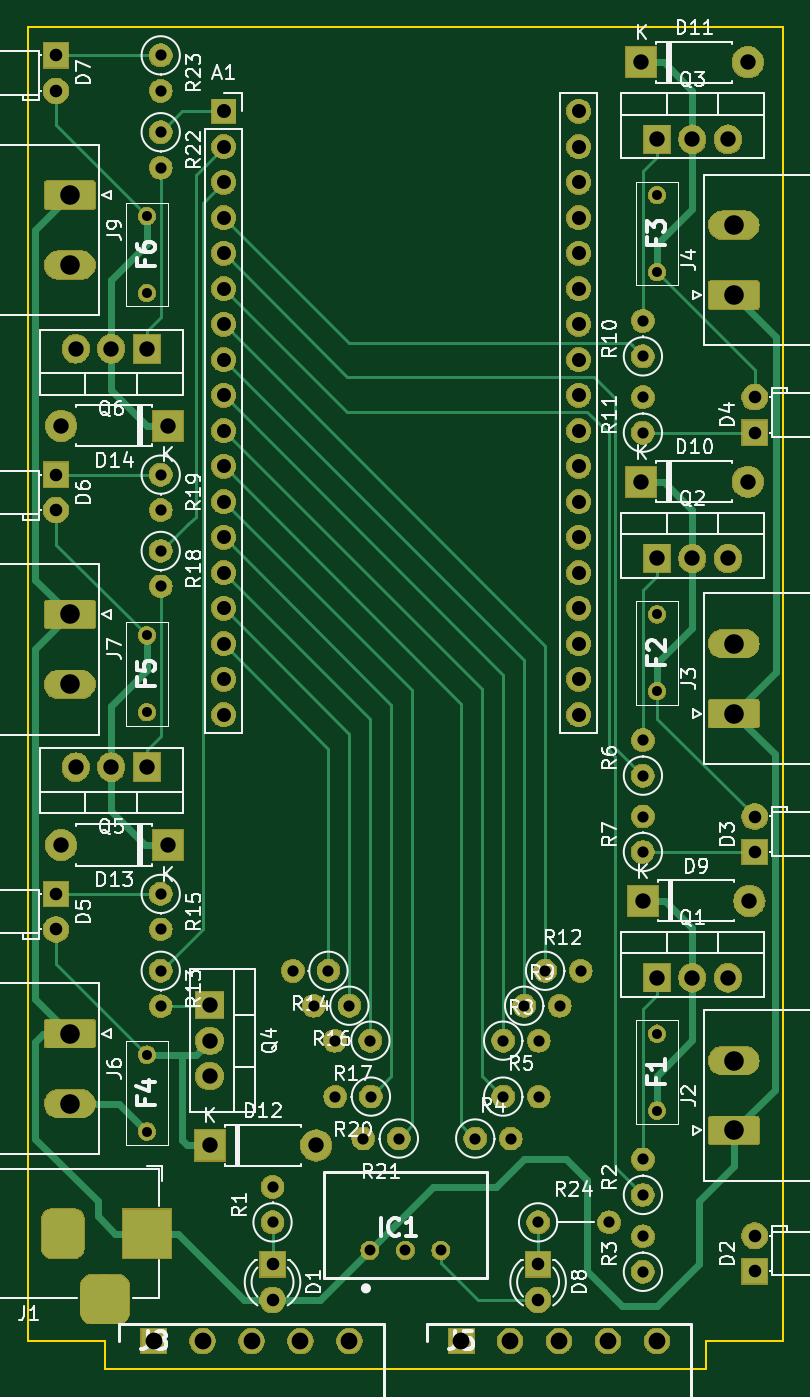
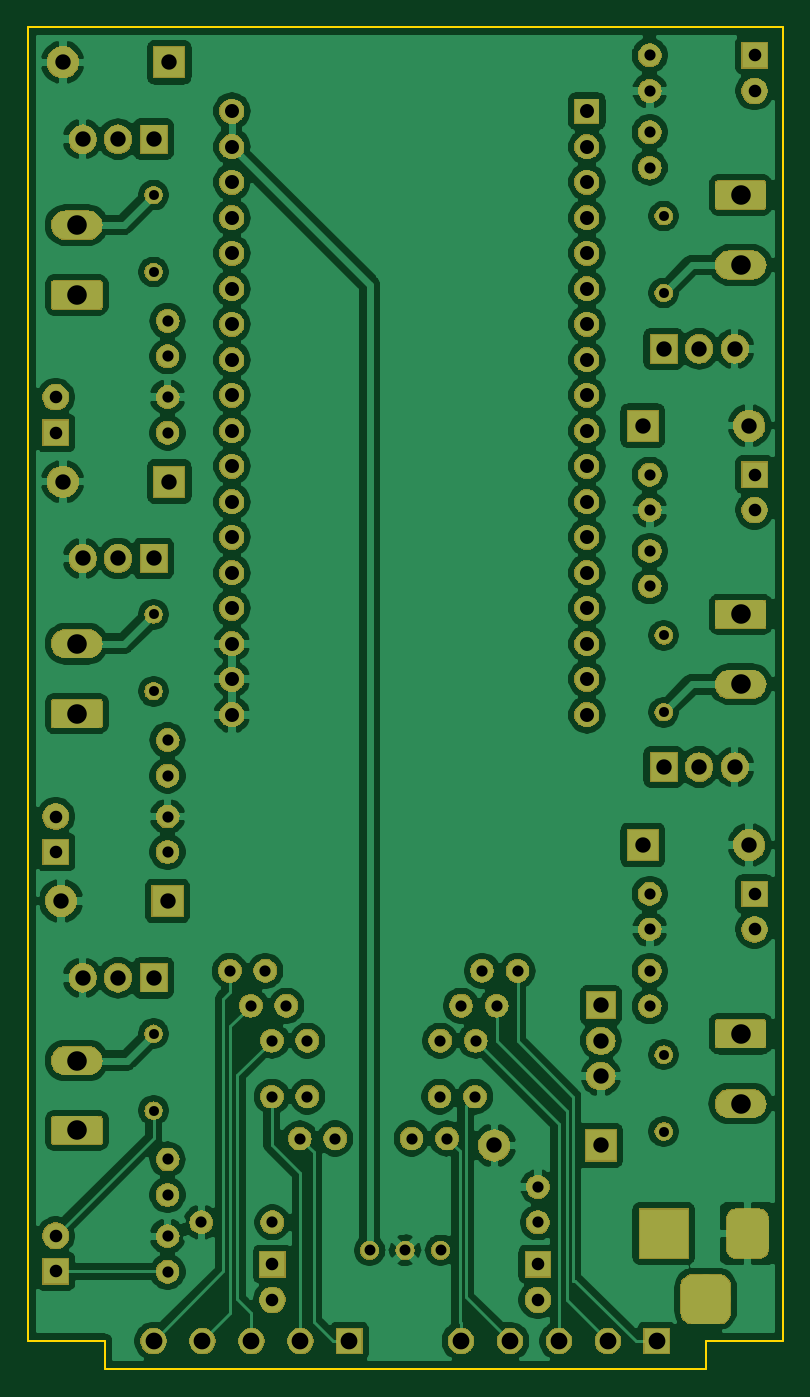
Circuit board: 11 layer files. Board 54.0 x 96.0 mm.
- bottom_copper: SPS-BellDriver-B_Cu.gbr (252825 bytes)
- bottom_mask: SPS-BellDriver-B_Mask.gbr (162608 bytes)
- paste: SPS-BellDriver-B_Paste.gbr (493 bytes)
- bottom_silk: SPS-BellDriver-B_SilkS.gbr (494 bytes)
- outline: SPS-BellDriver-Edge_Cuts.gbr (880 bytes)
- top_copper: SPS-BellDriver-F_Cu.gbr (28080 bytes)
- top_mask: SPS-BellDriver-F_Mask.gbr (162608 bytes)
- paste: SPS-BellDriver-F_Paste.gbr (493 bytes)
- top_silk: SPS-BellDriver-F_SilkS.gbr (64870 bytes)
- drill: SPS-BellDriver-NPTH.drl (271 bytes)
- drill: SPS-BellDriver-PTH.drl (3158 bytes)

=== bottom_copper: SPS-BellDriver-B_Cu.gbr (252825 bytes, source omitted) ===
=== bottom_mask: SPS-BellDriver-B_Mask.gbr (162608 bytes, source omitted) ===
=== paste: SPS-BellDriver-B_Paste.gbr ===
G04 #@! TF.GenerationSoftware,KiCad,Pcbnew,(5.1.4)-1*
G04 #@! TF.CreationDate,2020-02-24T00:27:31+00:00*
G04 #@! TF.ProjectId,SPS-BellDriver,5350532d-4265-46c6-9c44-72697665722e,1*
G04 #@! TF.SameCoordinates,Original*
G04 #@! TF.FileFunction,Paste,Bot*
G04 #@! TF.FilePolarity,Positive*
%FSLAX46Y46*%
G04 Gerber Fmt 4.6, Leading zero omitted, Abs format (unit mm)*
G04 Created by KiCad (PCBNEW (5.1.4)-1) date 2020-02-24 00:27:31*
%MOMM*%
%LPD*%
G04 APERTURE LIST*
G04 APERTURE END LIST*
M02*

=== bottom_silk: SPS-BellDriver-B_SilkS.gbr ===
G04 #@! TF.GenerationSoftware,KiCad,Pcbnew,(5.1.4)-1*
G04 #@! TF.CreationDate,2020-02-24T00:27:31+00:00*
G04 #@! TF.ProjectId,SPS-BellDriver,5350532d-4265-46c6-9c44-72697665722e,1*
G04 #@! TF.SameCoordinates,Original*
G04 #@! TF.FileFunction,Legend,Bot*
G04 #@! TF.FilePolarity,Positive*
%FSLAX46Y46*%
G04 Gerber Fmt 4.6, Leading zero omitted, Abs format (unit mm)*
G04 Created by KiCad (PCBNEW (5.1.4)-1) date 2020-02-24 00:27:31*
%MOMM*%
%LPD*%
G04 APERTURE LIST*
G04 APERTURE END LIST*
M02*

=== outline: SPS-BellDriver-Edge_Cuts.gbr ===
G04 #@! TF.GenerationSoftware,KiCad,Pcbnew,(5.1.4)-1*
G04 #@! TF.CreationDate,2020-02-24T00:27:32+00:00*
G04 #@! TF.ProjectId,SPS-BellDriver,5350532d-4265-46c6-9c44-72697665722e,1*
G04 #@! TF.SameCoordinates,Original*
G04 #@! TF.FileFunction,Profile,NP*
%FSLAX46Y46*%
G04 Gerber Fmt 4.6, Leading zero omitted, Abs format (unit mm)*
G04 Created by KiCad (PCBNEW (5.1.4)-1) date 2020-02-24 00:27:32*
%MOMM*%
%LPD*%
G04 APERTURE LIST*
%ADD10C,0.120000*%
G04 APERTURE END LIST*
D10*
X77500000Y-119500000D02*
X83000000Y-119500000D01*
X77500000Y-121500000D02*
X77500000Y-119500000D01*
X34500000Y-119500000D02*
X34500000Y-121500000D01*
X29000000Y-119500000D02*
X34500000Y-119500000D01*
X34500000Y-121500000D02*
X77500000Y-121500000D01*
X29000000Y-25500000D02*
X29000000Y-119500000D01*
X83000000Y-119500000D02*
X83000000Y-25500000D01*
X29000000Y-25500000D02*
X83000000Y-25500000D01*
M02*

=== top_copper: SPS-BellDriver-F_Cu.gbr (28080 bytes, source omitted) ===
=== top_mask: SPS-BellDriver-F_Mask.gbr (162608 bytes, source omitted) ===
=== paste: SPS-BellDriver-F_Paste.gbr ===
G04 #@! TF.GenerationSoftware,KiCad,Pcbnew,(5.1.4)-1*
G04 #@! TF.CreationDate,2020-02-24T00:27:31+00:00*
G04 #@! TF.ProjectId,SPS-BellDriver,5350532d-4265-46c6-9c44-72697665722e,1*
G04 #@! TF.SameCoordinates,Original*
G04 #@! TF.FileFunction,Paste,Top*
G04 #@! TF.FilePolarity,Positive*
%FSLAX46Y46*%
G04 Gerber Fmt 4.6, Leading zero omitted, Abs format (unit mm)*
G04 Created by KiCad (PCBNEW (5.1.4)-1) date 2020-02-24 00:27:31*
%MOMM*%
%LPD*%
G04 APERTURE LIST*
G04 APERTURE END LIST*
M02*

=== top_silk: SPS-BellDriver-F_SilkS.gbr (64870 bytes, source omitted) ===
=== drill: SPS-BellDriver-NPTH.drl ===
M48
; DRILL file {KiCad (5.1.4)-1} date 24/02/2020 00:27:29
; FORMAT={-:-/ absolute / inch / decimal}
; #@! TF.CreationDate,2020-02-24T00:27:29+00:00
; #@! TF.GenerationSoftware,Kicad,Pcbnew,(5.1.4)-1
; #@! TF.FileFunction,NonPlated,1,2,NPTH
FMAT,2
INCH
%
G90
G05
T0
M30

=== drill: SPS-BellDriver-PTH.drl ===
M48
; DRILL file {KiCad (5.1.4)-1} date 24/02/2020 00:27:29
; FORMAT={-:-/ absolute / inch / decimal}
; #@! TF.CreationDate,2020-02-24T00:27:29+00:00
; #@! TF.GenerationSoftware,Kicad,Pcbnew,(5.1.4)-1
; #@! TF.FileFunction,Plated,1,2,PTH
FMAT,2
INCH
T1C0.0280
T2C0.0307
T3C0.0315
T4C0.0354
T5C0.0394
T6C0.0433
T7C0.0472
T8C0.0551
%
G90
G05
T1
X1.4764Y-2.7165
X1.4764Y-1.5354
X2.9134Y-2.6575
X2.9134Y-2.874
X2.9134Y-3.8386
X2.9134Y-4.0551
X1.4764Y-2.9331
X1.4764Y-3.8976
X1.4764Y-4.1142
X1.4764Y-1.752
X2.9134Y-1.4764
X2.9134Y-1.6929
T2
X2.1047Y-4.4488
X2.2047Y-4.4488
X2.3047Y-4.4488
T3
X1.5157Y-3.6614
X1.5157Y-3.7614
X2.0079Y-4.0157
X2.1079Y-4.0157
X2.874Y-2.0457
X2.874Y-2.1457
X2.874Y-3.0118
X2.874Y-3.1118
X2.874Y-4.4094
X2.874Y-4.5094
X1.8307Y-4.2701
X1.8307Y-4.3701
X1.5157Y-2.2638
X1.5157Y-2.3638
X2.5984Y-3.6614
X2.6984Y-3.6614
X1.5157Y-2.4787
X1.5157Y-2.5787
X2.5394Y-3.7598
X2.6394Y-3.7598
X2.4803Y-4.0157
X2.5803Y-4.0157
X2.4016Y-4.1339
X2.5016Y-4.1339
X2.5787Y-4.3701
X2.7787Y-4.3701
X1.5157Y-1.2992
X1.5157Y-1.3992
X1.8882Y-3.6614
X1.9882Y-3.6614
X2.874Y-1.8307
X2.874Y-1.9307
X2.0063Y-3.8583
X2.1063Y-3.8583
X2.4803Y-3.8583
X2.5803Y-3.8583
X1.9472Y-3.7598
X2.0472Y-3.7598
X2.874Y-3.2268
X2.874Y-3.3268
X2.874Y-4.1929
X2.874Y-4.2929
X2.0866Y-4.1339
X2.1866Y-4.1339
X1.5157Y-3.4449
X1.5157Y-3.5449
X1.5157Y-1.0827
X1.5157Y-1.1827
T4
X1.2205Y-2.2638
X1.2205Y-2.3638
X3.189Y-2.0457
X3.189Y-2.1457
X1.2205Y-1.0827
X1.2205Y-1.1827
X1.8307Y-4.4882
X1.8307Y-4.5882
X3.189Y-4.4079
X3.189Y-4.5079
X3.189Y-3.2268
X3.189Y-3.3268
X2.5787Y-4.4882
X2.5787Y-4.5882
X1.2205Y-3.4449
X1.2205Y-3.5449
T5
X1.6929Y-1.2402
X1.6929Y-1.3402
X1.6929Y-1.4402
X1.6929Y-1.5402
X1.6929Y-1.6402
X1.6929Y-1.7402
X1.6929Y-1.8402
X1.6929Y-1.9402
X1.6929Y-2.0402
X1.6929Y-2.1402
X1.6929Y-2.2402
X1.6929Y-2.3402
X1.6929Y-2.4402
X1.6929Y-2.5402
X1.6929Y-2.6402
X1.6929Y-2.7402
X1.6929Y-2.8402
X1.6929Y-2.9402
X2.6929Y-1.2402
X2.6929Y-1.3402
X2.6929Y-1.4402
X2.6929Y-1.5402
X2.6929Y-1.6402
X2.6929Y-1.7402
X2.6929Y-1.8402
X2.6929Y-1.9402
X2.6929Y-2.0402
X2.6929Y-2.1402
X2.6929Y-2.2402
X2.6929Y-2.3402
X2.6929Y-2.4402
X2.6929Y-2.5402
X2.6929Y-2.6402
X2.6929Y-2.7402
X2.6929Y-2.8402
X2.6929Y-2.9402
T6
X2.8693Y-1.1024
X3.1693Y-1.1024
X2.874Y-3.4646
X3.174Y-3.4646
X2.8693Y-2.2835
X3.1693Y-2.2835
X1.2764Y-1.9094
X1.3764Y-1.9094
X1.4764Y-1.9094
X1.2354Y-3.3071
X1.5354Y-3.3071
X2.9134Y-2.5
X3.0134Y-2.5
X3.1134Y-2.5
X1.2764Y-3.0874
X1.3764Y-3.0874
X1.4764Y-3.0874
X2.9134Y-3.6811
X3.0134Y-3.6811
X3.1134Y-3.6811
X1.6535Y-4.1535
X1.9535Y-4.1535
X1.6535Y-3.7583
X1.6535Y-3.8583
X1.6535Y-3.9583
X1.2354Y-2.126
X1.5354Y-2.126
X2.9134Y-1.3189
X3.0134Y-1.3189
X3.1134Y-1.3189
T7
X1.4961Y-4.7047
X1.6339Y-4.7047
X1.7717Y-4.7047
X1.9094Y-4.7047
X2.0472Y-4.7047
X2.3622Y-4.7047
X2.5Y-4.7047
X2.6378Y-4.7047
X2.7756Y-4.7047
X2.9134Y-4.7047
T8
X1.2598Y-1.4764
X1.2598Y-1.6732
X1.2598Y-3.8386
X1.2598Y-4.0354
X3.1299Y-1.5609
X3.1299Y-1.7578
X1.2598Y-2.6575
X1.2598Y-2.8543
X3.1299Y-2.74
X3.1299Y-2.9369
X3.1299Y-3.9144
X3.1299Y-4.1112
T5
G00X1.2402Y-4.3622
M15
G01X1.2402Y-4.4409
M16
G05
G00X1.3189Y-4.5866
M15
G01X1.3976Y-4.5866
M16
G05
G00X1.4764Y-4.3622
M15
G01X1.4764Y-4.4409
M16
G05
T0
M30

